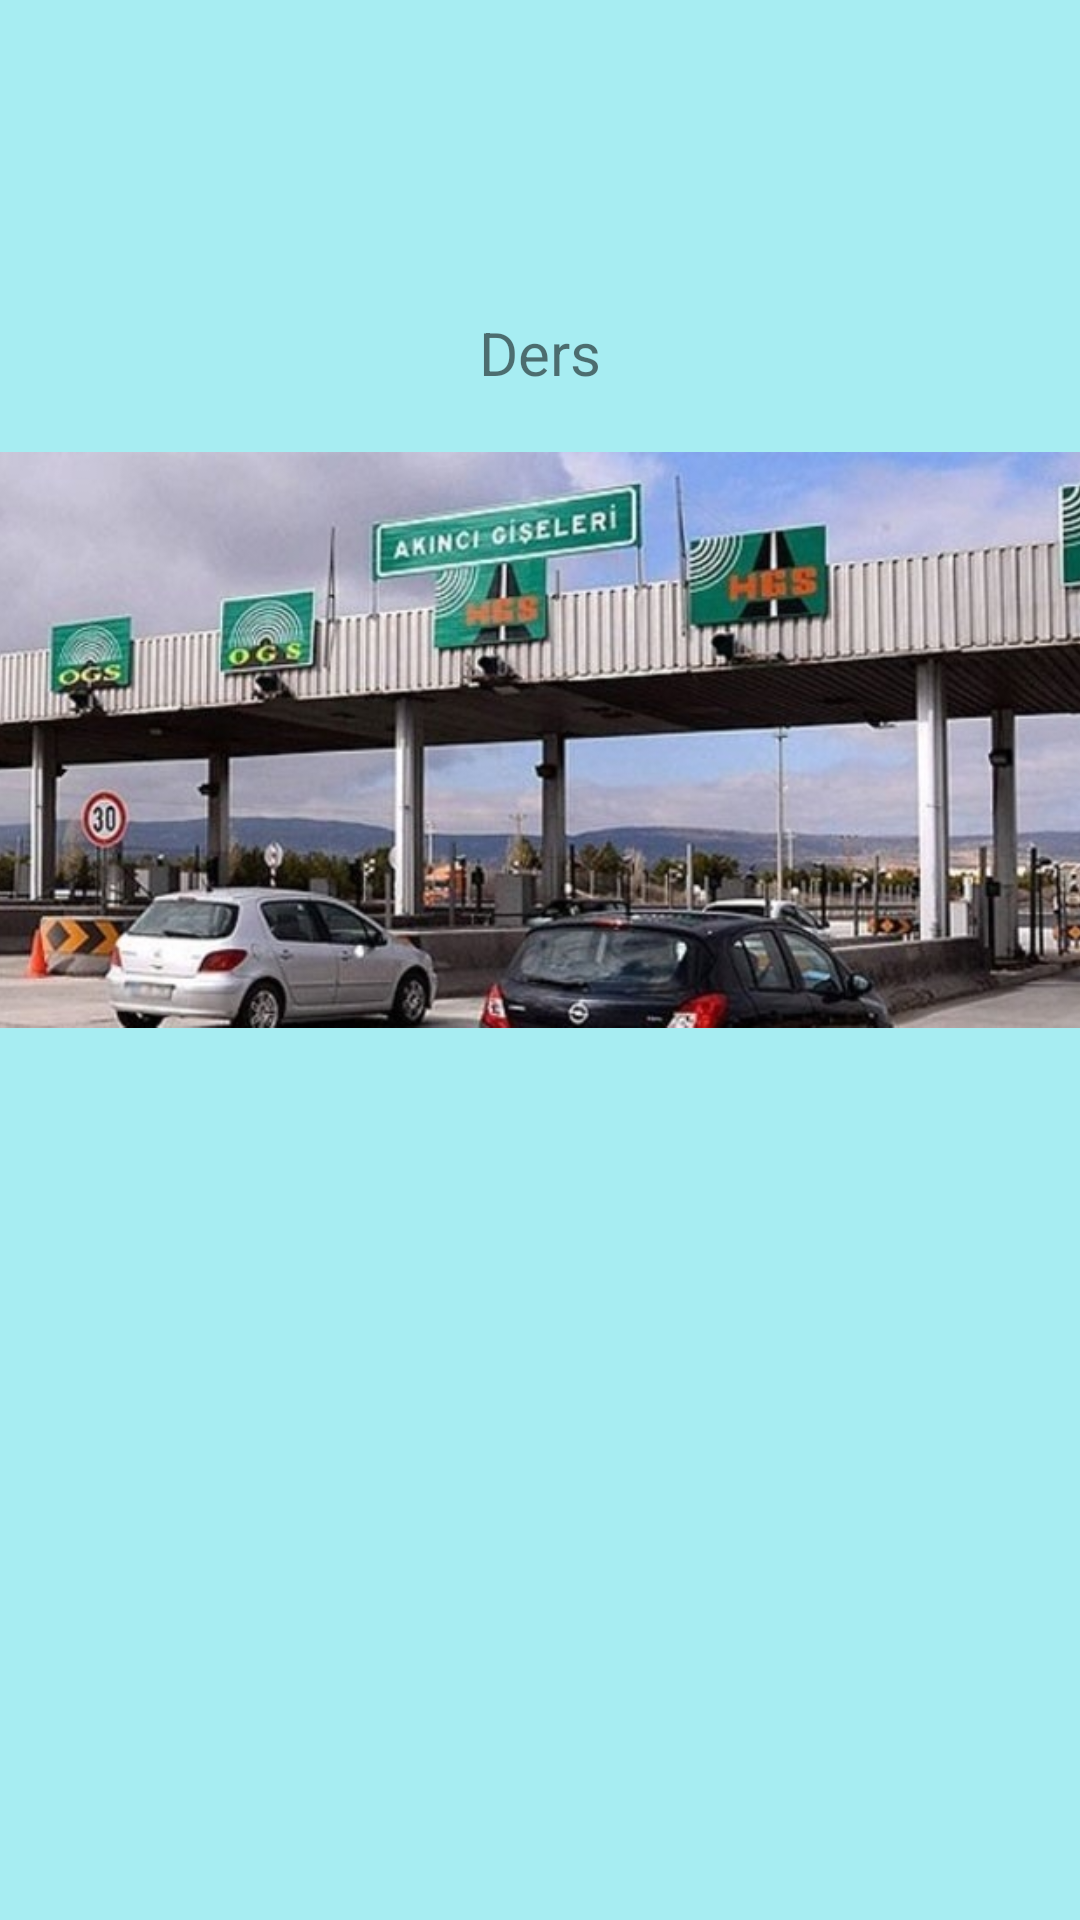

Android layout source for this screen:
<!-- AndroidManifest.xml: application theme AppTheme -->
<!-- res/layout/fragment_altinci_konu.xml -->
<?xml version="1.0" encoding="utf-8"?>
<androidx.constraintlayout.widget.ConstraintLayout xmlns:android="http://schemas.android.com/apk/res/android"
    xmlns:app="http://schemas.android.com/apk/res-auto"
    xmlns:tools="http://schemas.android.com/tools"
    android:layout_width="match_parent"
    android:layout_height="match_parent"
    android:background="@color/turkuaz"
    android:orientation="vertical">

    <TextView
        android:id="@+id/textViewAF"
        android:layout_width="wrap_content"
        android:layout_height="wrap_content"
        android:layout_marginTop="104dp"
        android:text="Ders"
        android:textSize="20sp"
        app:layout_constraintEnd_toEndOf="parent"
        app:layout_constraintStart_toStartOf="parent"
        app:layout_constraintTop_toTopOf="parent" />

    <ImageView
        android:id="@+id/imageView6"
        android:layout_width="384dp"
        android:layout_height="199dp"
        android:layout_marginStart="13dp"
        android:layout_marginTop="16dp"
        android:layout_marginEnd="14dp"
        app:layout_constraintEnd_toEndOf="parent"
        app:layout_constraintStart_toStartOf="parent"
        app:layout_constraintTop_toBottomOf="@+id/textViewAF"
        app:srcCompat="@drawable/erismekontroll" />
</androidx.constraintlayout.widget.ConstraintLayout>
<!-- resources referenced by this layout -->
<resources>
  <color name="turkuaz">#A7EDF2</color>
  <!-- drawable erismekontroll: jpg bitmap (drawable, 133749 bytes) -->
  <style name="AppTheme" parent="Theme.AppCompat.Light.NoActionBar">
          
          <item name="colorPrimary">@color/turkuaz</item>
          <item name="colorPrimaryDark">@color/colorPrimaryDark</item>
          <item name="colorAccent">@color/colorAccent</item>
      </style>
  <color name="colorPrimaryDark">#00574B</color>
  <color name="colorAccent">#D81B60</color>
</resources>
